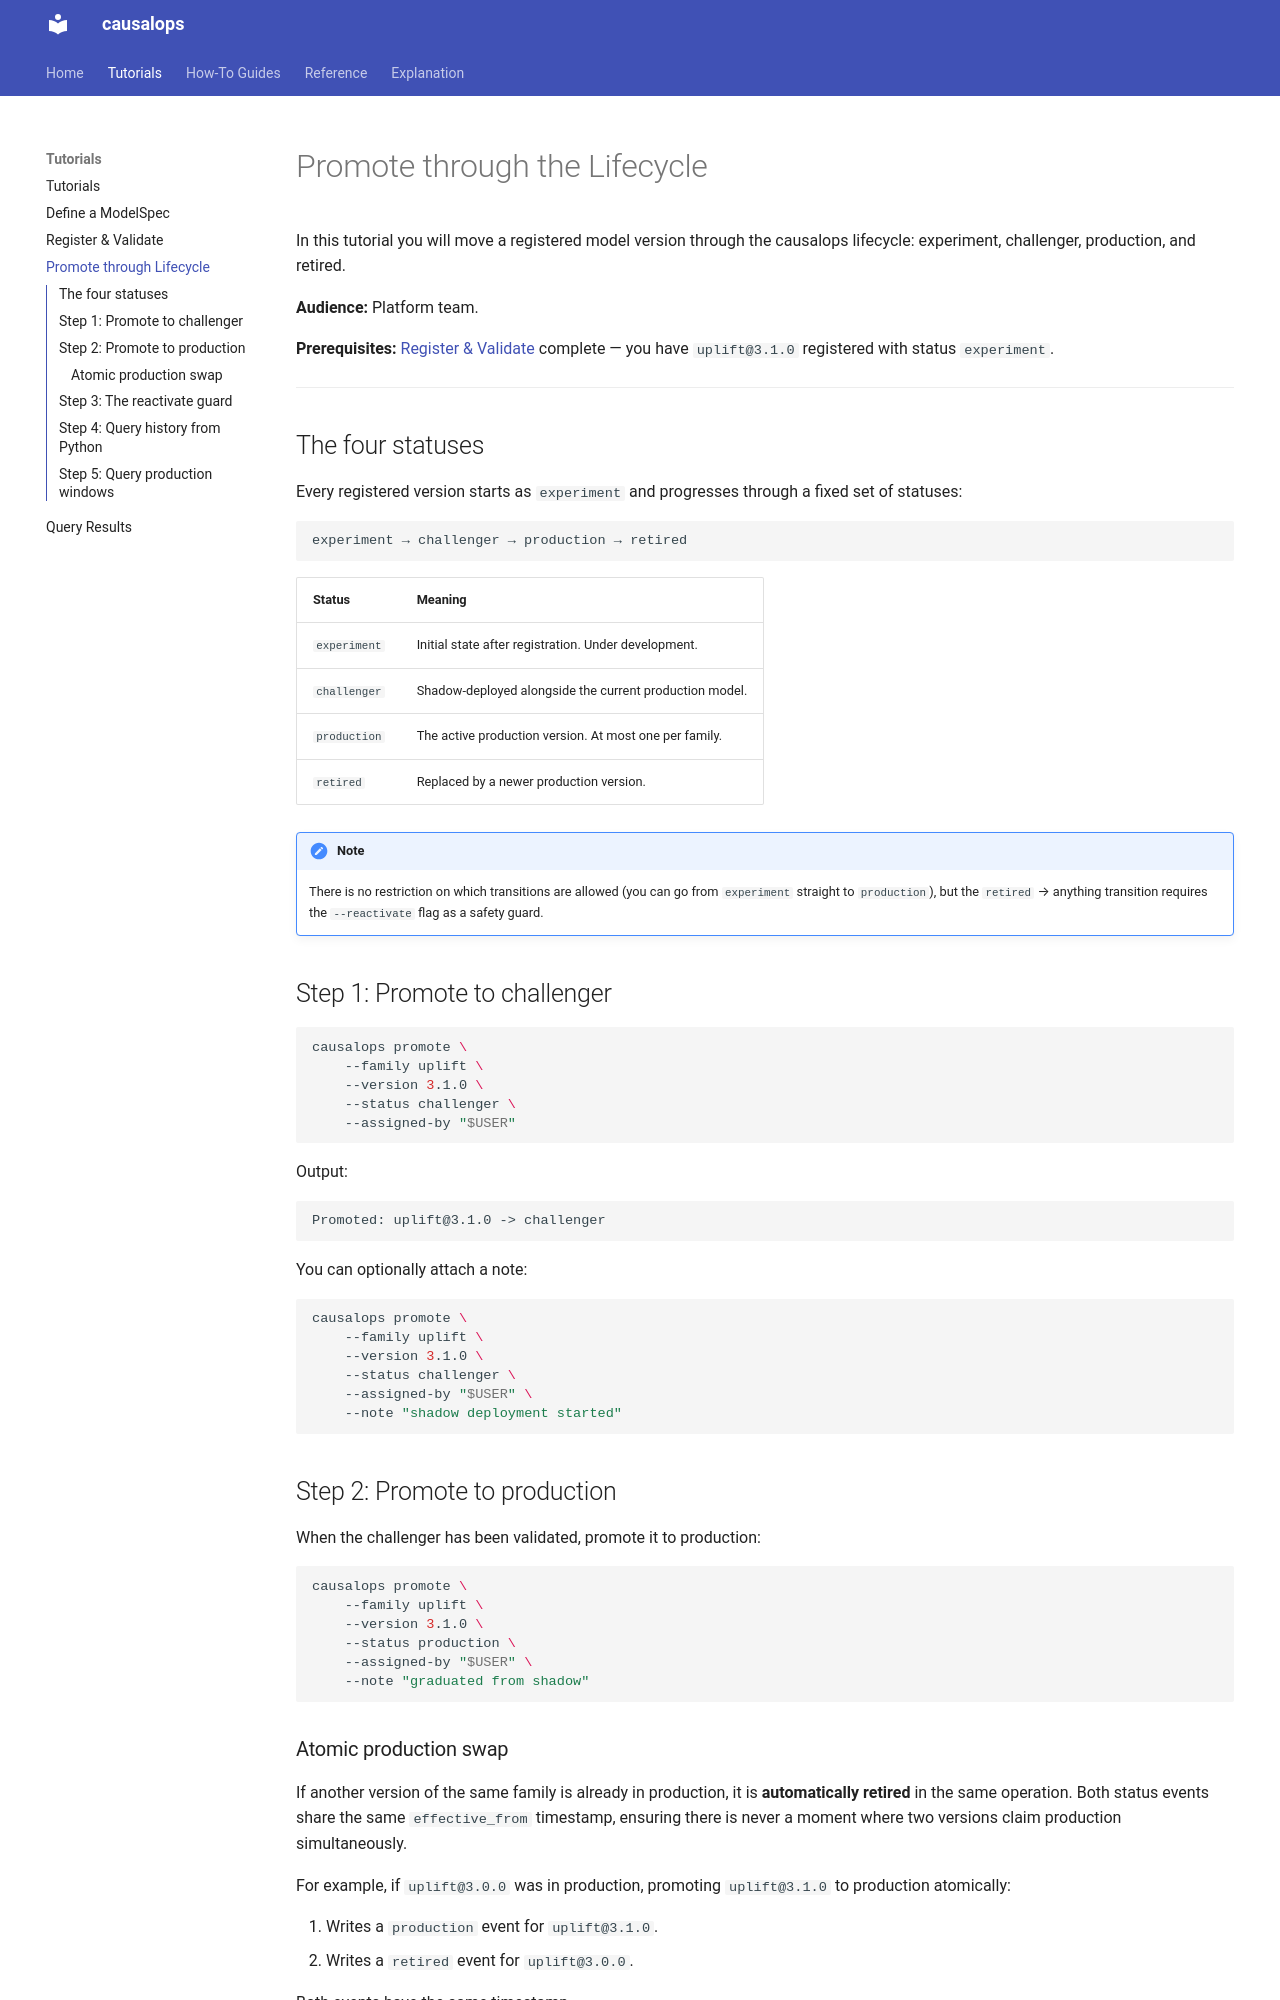

repository: ddoyled/causalops · page: tutorials/promote-lifecycle/index.html · generator: mkdocs

# Promote through the Lifecycle

In this tutorial you will move a registered model version through the
causalops lifecycle: experiment, challenger, production, and retired.

**Audience:** Platform team.

**Prerequisites:** [Register & Validate](register-and-validate.md) complete —
you have `uplift@3.1.0` registered with status `experiment`.

---

## The four statuses

Every registered version starts as `experiment` and progresses through a
fixed set of statuses:

```
experiment → challenger → production → retired
```

| Status | Meaning |
|--------|---------|
| `experiment` | Initial state after registration. Under development. |
| `challenger` | Shadow-deployed alongside the current production model. |
| `production` | The active production version. At most one per family. |
| `retired` | Replaced by a newer production version. |

!!! note
    There is no restriction on which transitions are allowed (you can go from
    `experiment` straight to `production`), but the `retired` → anything
    transition requires the `--reactivate` flag as a safety guard.

## Step 1: Promote to challenger

```bash
causalops promote \
    --family uplift \
    --version 3.1.0 \
    --status challenger \
    --assigned-by "$USER"
```

Output:

```
Promoted: uplift@3.1.0 -> challenger
```

You can optionally attach a note:

```bash
causalops promote \
    --family uplift \
    --version 3.1.0 \
    --status challenger \
    --assigned-by "$USER" \
    --note "shadow deployment started"
```

## Step 2: Promote to production

When the challenger has been validated, promote it to production:

```bash
causalops promote \
    --family uplift \
    --version 3.1.0 \
    --status production \
    --assigned-by "$USER" \
    --note "graduated from shadow"
```

### Atomic production swap

If another version of the same family is already in production, it is
**automatically retired** in the same operation. Both status events share the
same `effective_from` timestamp, ensuring there is never a moment where two
versions claim production simultaneously.

For example, if `uplift@3.0.0` was in production, promoting `uplift@3.1.0`
to production atomically:

1. Writes a `production` event for `uplift@3.1.0`.
2. Writes a `retired` event for `uplift@3.0.0`.

Both events have the same timestamp.
